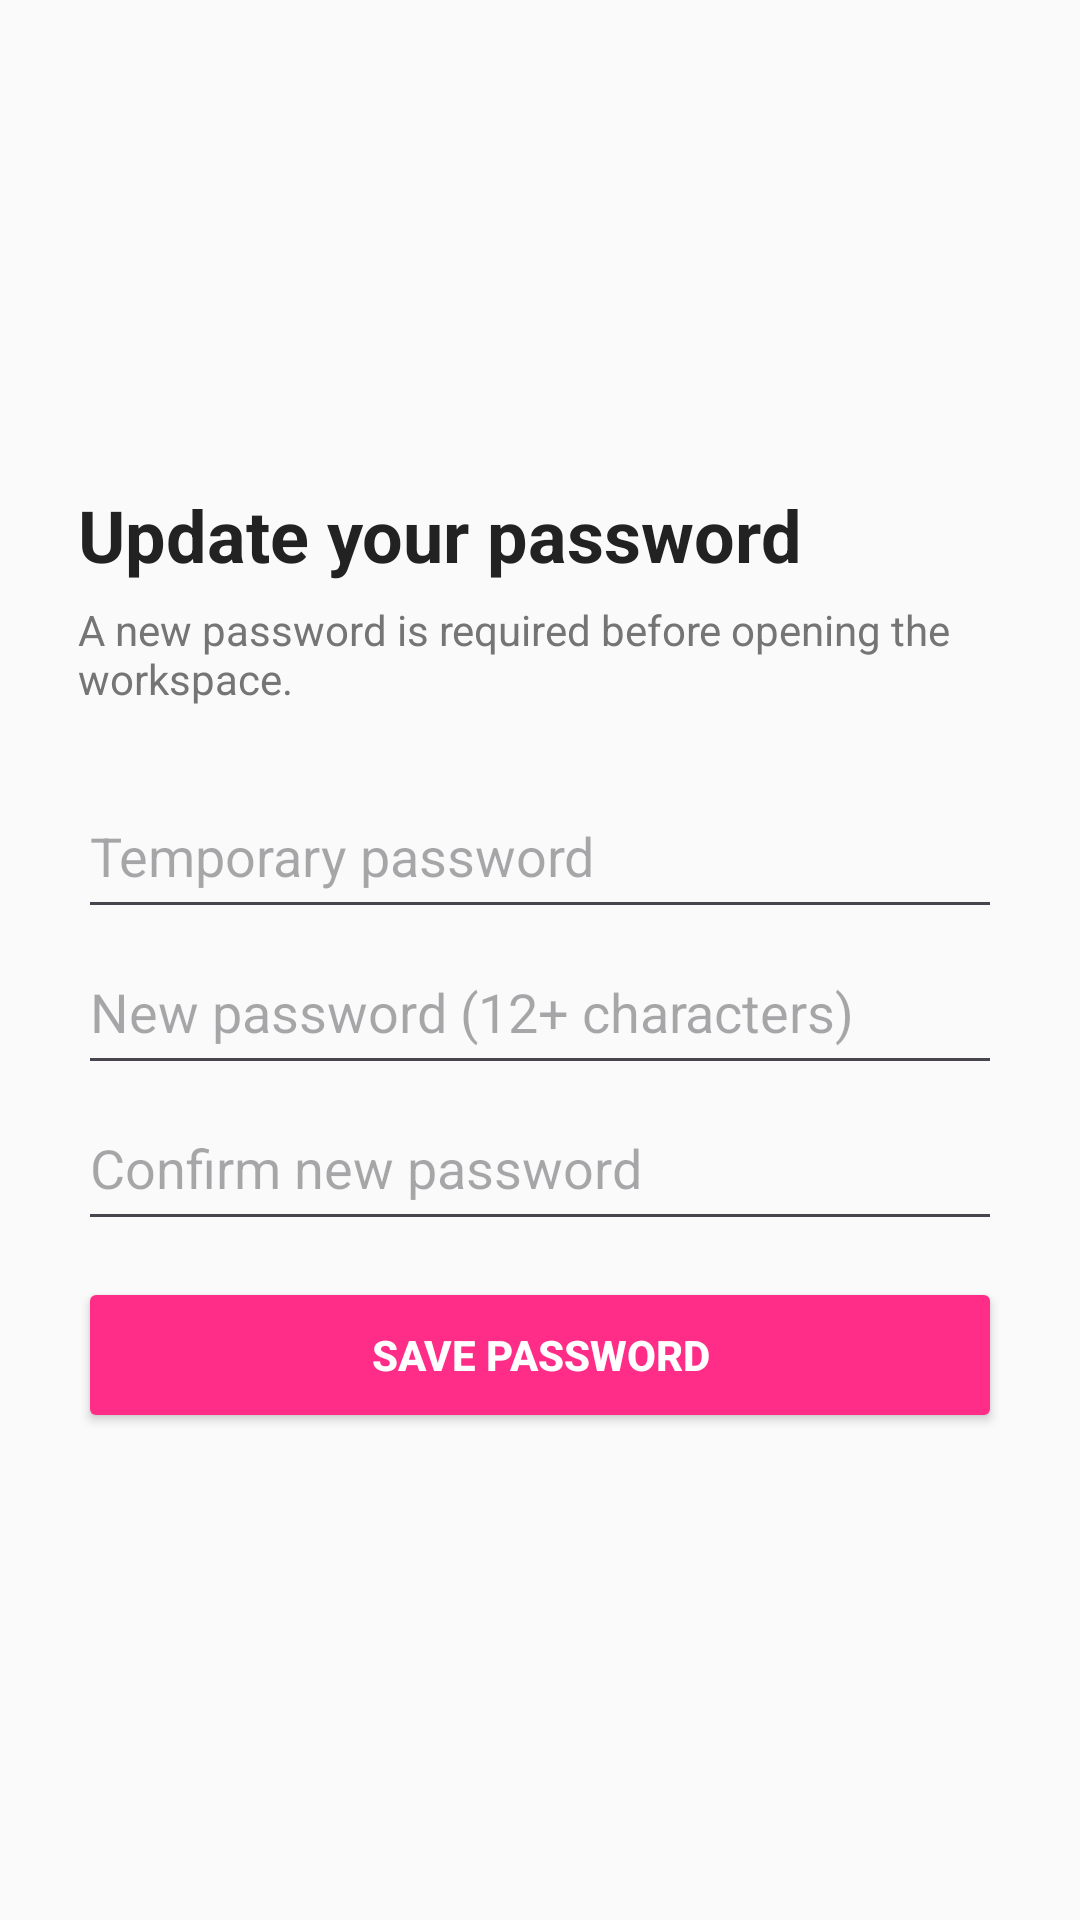

Here is an Android app screen rendered from its layout file. Give the layout XML and the strings, colors and styles it references.
<!-- AndroidManifest.xml: application theme Theme.Lovanta -->
<!-- res/layout/activity_change_password.xml -->
<?xml version="1.0" encoding="utf-8"?>
<LinearLayout xmlns:android="http://schemas.android.com/apk/res/android"
    android:layout_width="match_parent"
    android:layout_height="match_parent"
    android:background="@color/lovanta_bg"
    android:gravity="center"
    android:orientation="vertical"
    android:padding="26dp">

    <TextView
        android:layout_width="match_parent"
        android:layout_height="wrap_content"
        android:text="Update your password"
        android:textColor="@color/lovanta_dark"
        android:textSize="24sp"
        android:textStyle="bold" />

    <TextView
        android:layout_width="match_parent"
        android:layout_height="wrap_content"
        android:layout_marginTop="6dp"
        android:text="A new password is required before opening the workspace."
        android:textColor="@color/lovanta_gray"
        android:textSize="14sp" />

    <EditText
        android:id="@+id/etCurrentPassword"
        android:layout_width="match_parent"
        android:layout_height="52dp"
        android:layout_marginTop="22dp"
        android:hint="Temporary password"
        android:inputType="textPassword"
        android:singleLine="true" />

    <EditText
        android:id="@+id/etNewPassword"
        android:layout_width="match_parent"
        android:layout_height="52dp"
        android:hint="New password (12+ characters)"
        android:inputType="textPassword"
        android:singleLine="true" />

    <EditText
        android:id="@+id/etConfirmPassword"
        android:layout_width="match_parent"
        android:layout_height="52dp"
        android:hint="Confirm new password"
        android:inputType="textPassword"
        android:singleLine="true" />

    <TextView
        android:id="@+id/tvPasswordError"
        android:layout_width="match_parent"
        android:layout_height="wrap_content"
        android:layout_marginTop="8dp"
        android:textColor="@color/lovanta_pink"
        android:visibility="gone" />

    <Button
        android:id="@+id/btnSavePassword"
        android:layout_width="match_parent"
        android:layout_height="52dp"
        android:layout_marginTop="12dp"
        android:backgroundTint="@color/lovanta_pink"
        android:text="Save password"
        android:textColor="@color/white"
        android:textStyle="bold" />
</LinearLayout>
<!-- resources referenced by this layout -->
<resources>
  <color name="lovanta_bg">#FAFAFA</color>
  <color name="lovanta_dark">#222222</color>
  <color name="lovanta_gray">#757575</color>
  <color name="lovanta_pink">#FF2D88</color>
  <color name="white">#FFFFFFFF</color>
  <style name="Theme.Lovanta" parent="Base.Theme.Lovanta" />
  <style name="Base.Theme.Lovanta" parent="Theme.Material3.DayNight.NoActionBar">
          
          
      </style>
</resources>
